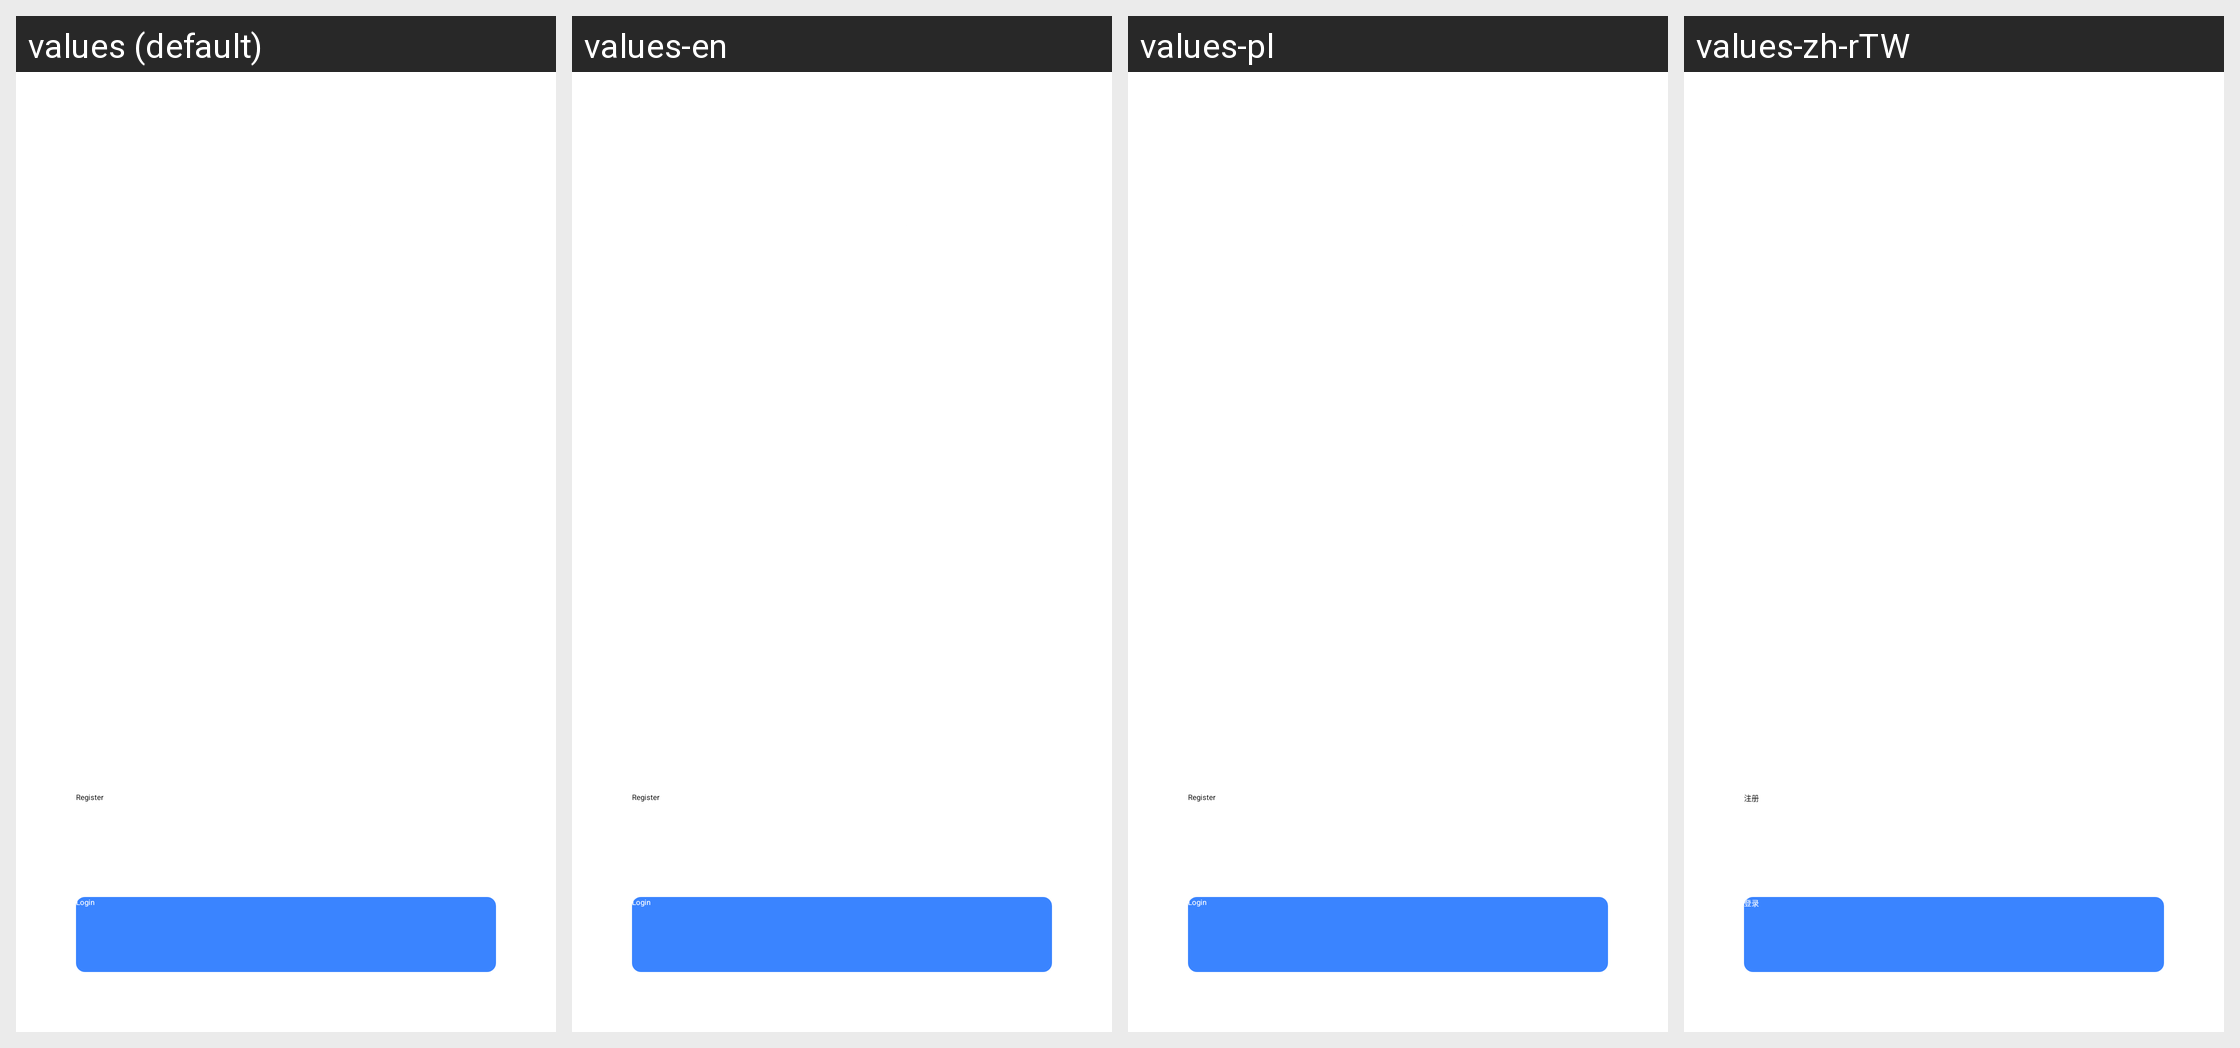

Locale-by-locale string values for the Android screen shown in this grid:
Android screen res/layout/activity_guide.xml rendered under 4 locales, left to right: values (default), values-en, values-pl, values-zh-rTW. Device: Nexus 5 (rendered at 1080×1920; each locale shown at half size, 540×960, under a caption strip naming it); theme AppTheme.
Other locales in the repository, not shown: values-af, values-am, values-ar, values-as, values-az, values-be, values-bg, values-bn, values-bs, values-ca, values-cs, values-da, values-de, values-el, values-en-rGB, values-es, values-es-rUS, values-et, values-eu, values-fa, values-fi, values-fr, values-fr-rCA, values-gl, values-gu, values-hi, values-hr, values-hu, values-hy, values-in, values-is, values-it, values-iw, values-ja, values-ja-rJP, values-ka, values-kk, values-km, values-kn, values-ko, values-ky, values-lo, values-lt, values-lv, values-mk, values-ml, values-mn, values-mr, values-ms, values-my, values-nb, values-ne, values-nl, values-or, values-pa, values-pt, values-pt-rBR, values-pt-rPT, values-ro, values-ru, values-si, values-sk, values-sl, values-sq, values-sr, values-sv, values-sw, values-ta, values-te, values-th, values-tl, values-tr, values-tr-rTR, values-uk, values-ur, values-uz, values-vi, values-zh, values-zh-rCN, values-zh-rHK, values-zu.
Strings drawn on this screen, with the default value and each locale's value (text and hints the layout hard-codes, and strings that could not be matched under every locale, appear in the picture but are not listed):

login
  values: Login
  values-en: Login  [not translated; the default value is used]
  values-pl: Login  [not translated; the default value is used]
  values-zh-rTW: 登录  [from values-zh]

register
  values: Register
  values-en: Register  [not translated; the default value is used]
  values-pl: Register  [not translated; the default value is used]
  values-zh-rTW: 注册  [from values-zh]
